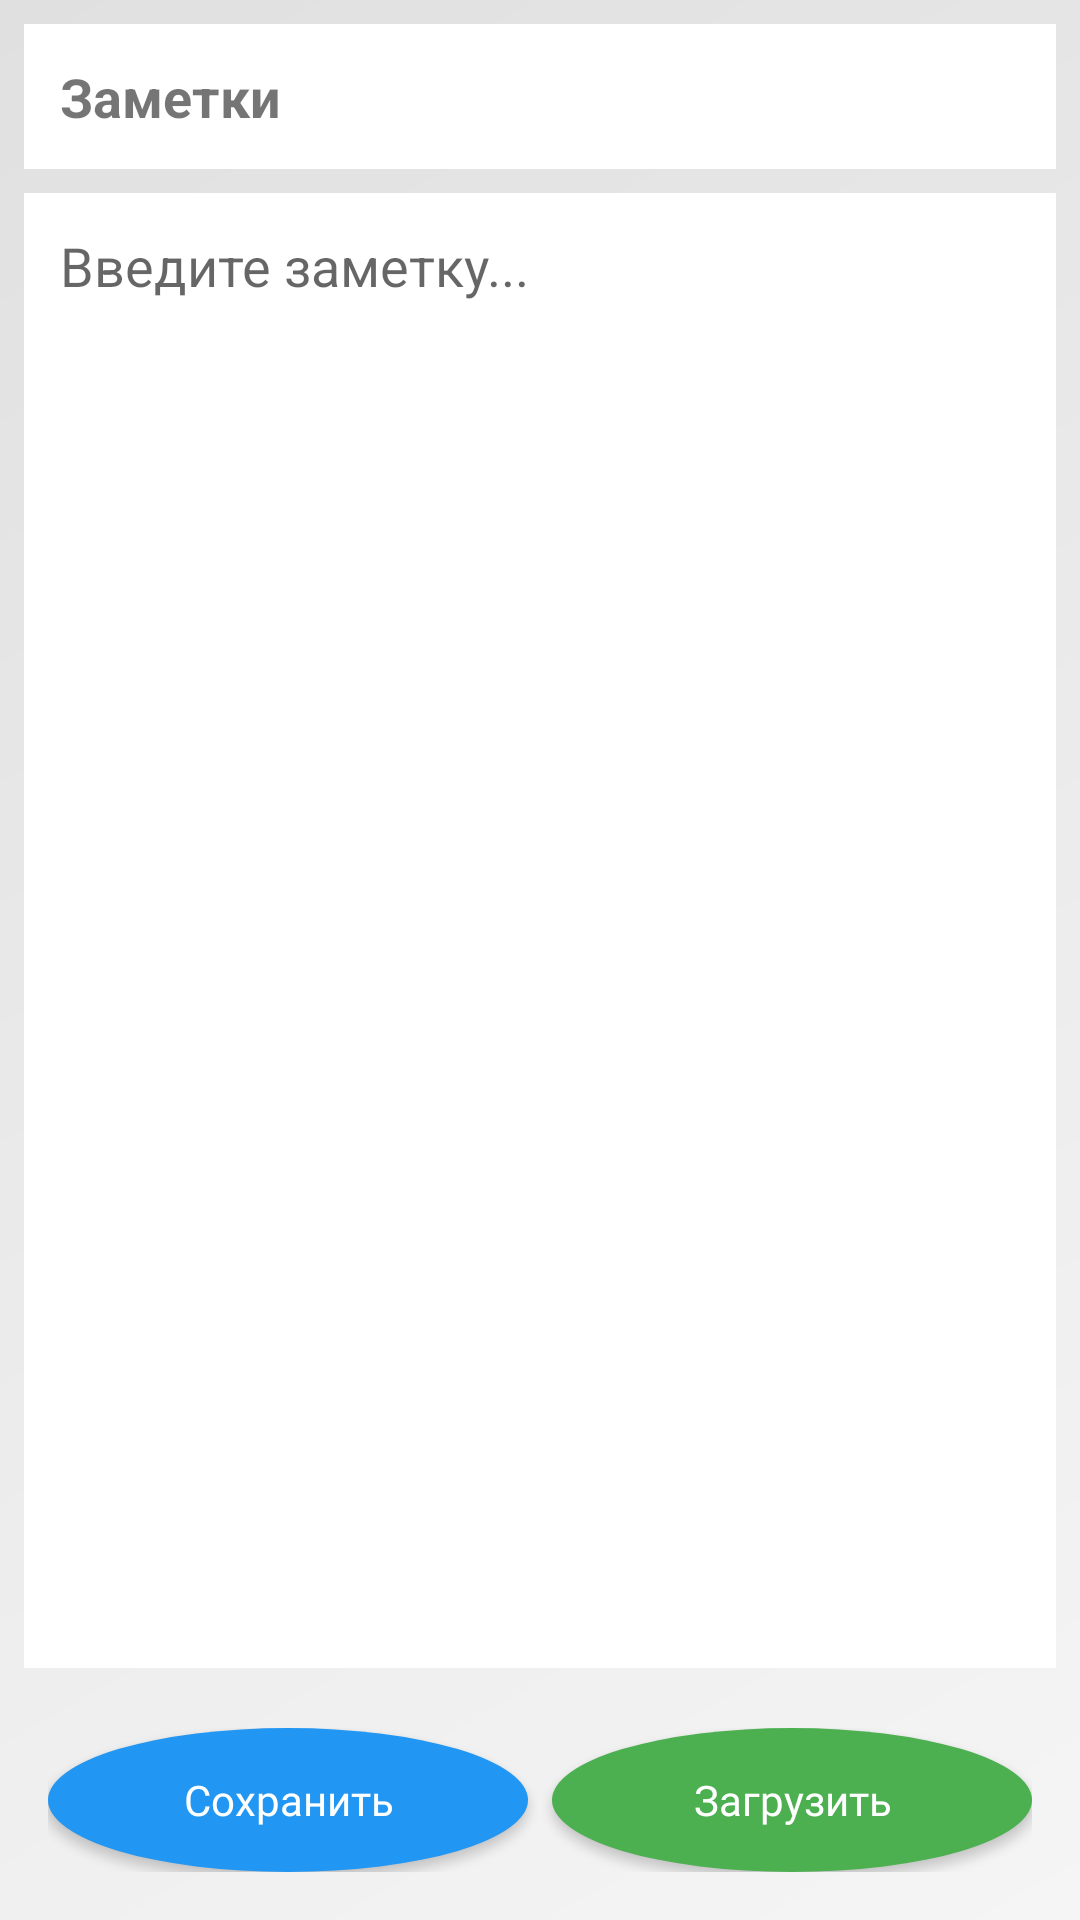

Reconstruct the res/layout file that produces this screen, plus the resources it refers to.
<!-- AndroidManifest.xml: application theme Theme.GreenLine -->
<!-- res/layout/fragment_notes.xml -->
<?xml version="1.0" encoding="utf-8"?>
<LinearLayout
    xmlns:android="http://schemas.android.com/apk/res/android"
    android:layout_width="match_parent"
    android:layout_height="match_parent"
    android:orientation="vertical"
    android:background="@drawable/bg_gradient"
    android:padding="8dp">

    <TextView
        android:layout_width="match_parent"
        android:layout_height="wrap_content"
        android:text="Заметки"
        android:textSize="18sp"
        android:textStyle="bold"
        android:padding="12dp"
        android:background="#FFFFFF" />

    <EditText
        android:id="@+id/edit_note"
        android:layout_width="match_parent"
        android:layout_height="0dp"
        android:layout_weight="1"
        android:gravity="top"
        android:inputType="textMultiLine"
        android:background="#FFFFFF"
        android:padding="12dp"
        android:layout_marginTop="8dp"
        android:hint="Введите заметку..." />

    <LinearLayout
        android:layout_width="match_parent"
        android:layout_height="wrap_content"
        android:orientation="horizontal"
        android:layout_marginTop="12dp"
        android:padding="8dp">

        <Button
            android:id="@+id/btn_save"
            style="@style/RoundButton"
            android:layout_width="0dp"
            android:layout_height="48dp"
            android:layout_marginEnd="4dp"
            android:layout_weight="1"
            android:backgroundTint="#2196F3"
            android:text="Сохранить"
            android:textColor="#FFFFFF" />

        <Button
            android:id="@+id/btn_load"
            style="@style/RoundButton"
            android:layout_width="0dp"
            android:layout_height="48dp"
            android:layout_weight="1"
            android:text="Загрузить"
            android:backgroundTint="#4CAF50"
            android:textColor="#FFFFFF"
            android:layout_marginStart="4dp" />

    </LinearLayout>

</LinearLayout>
<!-- resources referenced by this layout -->
<resources>
  <!-- drawable bg_gradient (drawable) -->
  <?xml version="1.0" encoding="utf-8"?>
  <shape xmlns:android="http://schemas.android.com/apk/res/android"
      android:shape="rectangle">
      <gradient
          android:startColor="#F5F5F5"
          android:endColor="#E0E0E0"
          android:angle="135" />
  </shape>
  <style name="RoundButton" parent="Widget.AppCompat.Button">
          <item name="android:textAllCaps">false</item>
          <item name="android:fontFamily">@font/app_sans</item>
          <item name="android:background">@drawable/round_button_bg</item>
      </style>
  <style name="Theme.GreenLine" parent="Base.Theme.GreenLine" />
  <!-- drawable round_button_bg (drawable) -->
  <?xml version="1.0" encoding="utf-8"?>
  <shape
      xmlns:android="http://schemas.android.com/apk/res/android"
      android:shape="oval">
      <solid android:color="@color/green_main" />
  </shape>
  <style name="Base.Theme.GreenLine" parent="Theme.AppCompat.DayNight.NoActionBar">
          
          <item name="colorPrimary">#4CAF50</item>
          <item name="colorPrimaryDark">#2E7D32</item>
          <item name="colorAccent">#FF9800</item>
  
          
          <item name="android:statusBarColor">#4CAF50</item>
          <item name="android:windowLightStatusBar">false</item>
  
          
          <item name="android:textColorPrimary">#1A1A1A</item>
          <item name="android:textColorSecondary">#666666</item>
  
          
          <item name="android:windowBackground">@color/background</item>
  
          
          <item name="android:windowAnimationStyle">@style/Animation.Fade</item>
      </style>
  <color name="green_main">#4CAF50</color>
  <color name="background">#F5F5F5</color>
  <style name="Animation.Fade" parent="android:Animation">
          <item name="android:activityOpenEnterAnimation">@anim/fade_in</item>
          <item name="android:activityOpenExitAnimation">@anim/fade_out</item>
          <item name="android:activityCloseEnterAnimation">@anim/fade_in</item>
          <item name="android:activityCloseExitAnimation">@anim/fade_out</item>
      </style>
</resources>
